Run: headless pygame with SDL's dummy video driver; simulated clock (each Clock.tick advances the game by its frame time, no real sleeping); random seed 0; keys injected as events and as key.get_pressed() state; no mouse input.
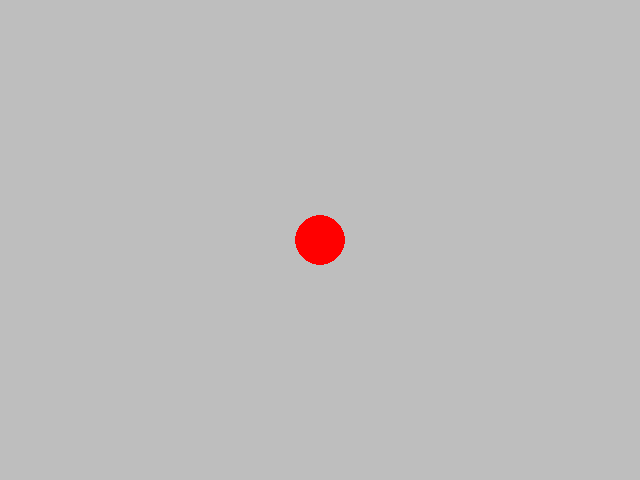
Frame 1 of 4 · flips 1–60 · no input
Frame 2 of 4 · flips 61–180 · tapped SPACE, RETURN · held RIGHT (→), D · screen unchanged from frame 1, image omitted
Frame 3 of 4 · flips 181–300 · held DOWN (↓), S · screen unchanged from frame 2, image omitted
Frame 4 of 4 · flips 301–420 · held LEFT (←), A, UP (↑), W · screen unchanged from frame 3, image omitted

The pygame program that drew these frames:

# Example of boiler plate code
# The two lines below allow you to use PyGame and System functions.
# Often programmers use code that other developers have written.
import pygame
import sys

# Let's turn pygame ON
pygame.init()

# Let's create a caption for the game window
pygame.display.set_caption("Kristoffer Hsu")
# TODO (COMPLETED) 00: Change the window caption to say your name.

# Now the screen is where all the magic is going to happen. Our screen will
# have a width of 640 pixels and a height of 480 pixels. The (0,0) point will
# be at the top left of our screen. 
# .set_mode() takes a tuple (a list of values) as an argument. A tuple is like a list, but it is immutable (cannot be changed).
# ^Like a const but for lists.
screen = pygame.display.set_mode((640, 480))
# screen is a pygame.Surface object, which is a fancy way of saying that it is a 2D image that we can draw on. We can also blit (copy) other images onto it.
# TODO 05: Change the window size, make sure your circle code still works.

# This is a loop that will run forever, simply because True is always true
while True:
    # Here's another loop inside of the first loop. Notice the indentation,
    # moving one tab width into the while loop makes this statement part of the
    # loop instead of outside of it.
    for event in pygame.event.get():
        # Let's just print all the events that happen in our window, wonder
        # what those could be?
        print(event)

        # we must allow our users to quit the game right? I mean not everyone
        # wants to play forever.
        # This is a conditional statement, i.e., the line sys.exit() will ONLY
        # execute when event.type is equal to pygame.QUIT (this is what ==
        # means).
        # event triggers when user clicks the X button on the window, or presses Alt+F4, or Command+Q (on Mac). 
        if event.type == pygame.QUIT:
            sys.exit()

        # Additional interactions with events

    # TODO 01: Make the background white (actually gray but for purposes of deactivating inline suggestions) by uncommenting the line below
    screen.fill(pygame.Color("Gray"))
    # is a method rather than a function, which is why we use a period instead of parentheses. A method is a function that is part of an object (in this case, the screen object). The fill method takes a color as an argument, and fills the entire screen with that color.
    # Draw things on the screen

    # TODO 02: Try to draw a circle (any size, any color, anywhere)
    # pygame.draw.circle(screen, color, pos, radius, width(optional)  )
    pygame.draw.circle(screen, pygame.Color("Red"), (320, 240), 25)
    # uses capital C on color because it's creating a class object, which is a fancy way of saying that it is a special type of variable that has its own properties and methods. In this case, the color class has properties like red, green, blue, and alpha (transparency), and methods like get_at() and set_at().
    # TODO 03: Try to draw a red circle in the middle of the screen with a radius 100
    # pygame.draw.circle(screen, color, pos, radius, width(optional)  )

    # TODO 04: Try to draw a yellow circle with the center exactly in the lower left corner of the screen, radius 10
    # pygame.draw.circle(screen, color, pos, radius, width(optional)  )

    # This will make sure that things appear on our screen, without this
    # update, everything we do will not be visible!
    # notice how this statement is still inside of the first while loop, but
    # outside of the for loop (why? because it is at the same level of
    # indentation as the for loop statement).
    pygame.display.update()
